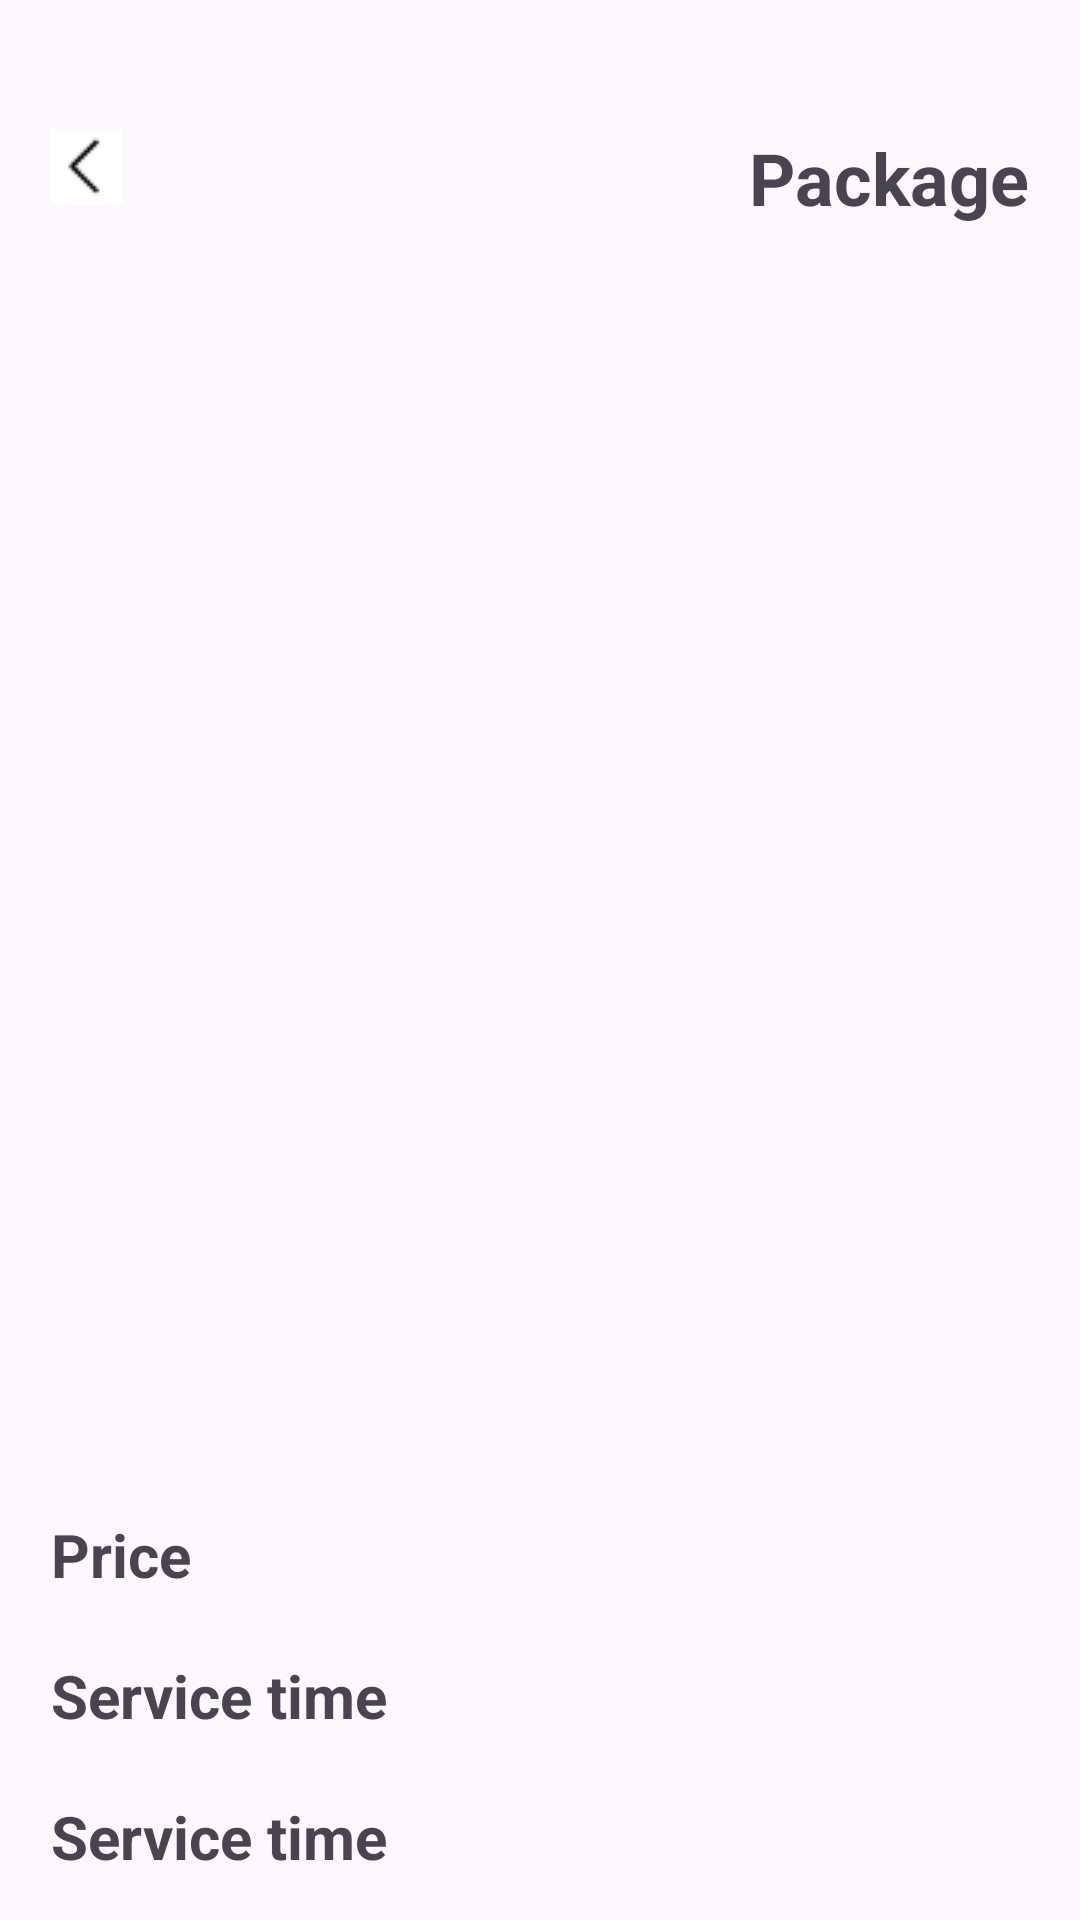

Reconstruct the res/layout file that produces this screen, plus the resources it refers to.
<!-- AndroidManifest.xml: application theme Theme.GP -->
<!-- res/layout/fragment_package_details.xml -->
<?xml version="1.0" encoding="utf-8"?>
<layout xmlns:android="http://schemas.android.com/apk/res/android"
    xmlns:app="http://schemas.android.com/apk/res-auto"
    xmlns:tools="http://schemas.android.com/tools">
    <androidx.core.widget.NestedScrollView
        android:layout_width="match_parent"
        android:layout_height="match_parent"
        android:background="@drawable/service_detail_back"
        tools:context=".customer.ui.PackageDetailsFragment">
        <androidx.constraintlayout.widget.ConstraintLayout
            android:layout_width="match_parent"
            android:layout_height="match_parent">

            <ImageButton
                android:id="@+id/package_details_back_btn"
                android:layout_width="wrap_content"
                android:layout_height="wrap_content"
                android:layout_marginTop="43dp"
                android:layout_marginStart="17dp"
                android:background="@color/white"
                android:src="@drawable/back"
                app:layout_constraintStart_toStartOf="parent"
                app:layout_constraintTop_toTopOf="parent" />

            <TextView
                android:id="@+id/package_details_title"
                android:layout_width="wrap_content"
                android:layout_height="wrap_content"
                android:layout_marginTop="43dp"
                android:layout_marginEnd="17dp"
                android:text="Package"
                android:textSize="24sp"
                android:textStyle="bold"
                app:layout_constraintEnd_toEndOf="parent"
                app:layout_constraintTop_toTopOf="parent" />

            <ImageView
                android:id="@+id/package_details_img"
                android:layout_width="match_parent"
                android:layout_height="300dp"
                android:layout_marginLeft="15dp"
                android:layout_marginTop="20dp"
                android:layout_marginRight="15dp"
                android:scaleType="fitXY"
                app:layout_constraintEnd_toEndOf="parent"
                app:layout_constraintStart_toStartOf="parent"
                app:layout_constraintTop_toBottomOf="@+id/package_details_title" />

            <TextView
                android:id="@+id/package_details_name_txt"
                android:layout_width="wrap_content"
                android:layout_height="wrap_content"
                android:layout_marginTop="10dp"
                android:textSize="24sp"
                android:textStyle="bold"
                app:layout_constraintEnd_toEndOf="parent"
                app:layout_constraintStart_toStartOf="parent"
                app:layout_constraintTop_toBottomOf="@+id/package_details_img" />

            <TextView
                android:id="@+id/package_details_desc_txt"
                android:layout_width="340dp"
                android:layout_height="wrap_content"
                android:layout_marginTop="20dp"
                android:layout_marginLeft="15dp"
                android:layout_marginRight="15dp"
                android:gravity="center"
                android:text=""
                android:textSize="20sp"
                app:layout_constraintEnd_toEndOf="parent"
                app:layout_constraintStart_toStartOf="parent"
                app:layout_constraintTop_toBottomOf="@+id/package_details_name_txt" />

            <TextView
                android:id="@+id/package_details_fixed_price_txt"
                android:layout_width="wrap_content"
                android:layout_height="wrap_content"
                android:layout_marginStart="17dp"
                android:layout_marginTop="20dp"
                android:text="Price"
                android:textSize="20sp"
                android:textStyle="bold"
                app:layout_constraintStart_toStartOf="parent"
                app:layout_constraintTop_toBottomOf="@+id/package_details_desc_txt" />

            <TextView
                android:id="@+id/package_details_price_txt"
                android:layout_width="wrap_content"
                android:layout_height="wrap_content"
                android:layout_marginEnd="17dp"
                android:layout_marginTop="20dp"
                android:textSize="20sp"
                android:textStyle="bold"
                app:layout_constraintEnd_toEndOf="parent"
                app:layout_constraintTop_toBottomOf="@+id/package_details_desc_txt" />

            <TextView
                android:id="@+id/package_details_fixed_service_time_txt"
                android:layout_width="wrap_content"
                android:layout_height="wrap_content"
                android:layout_marginStart="17dp"
                android:layout_marginTop="20dp"
                android:text="Service time"
                android:textSize="20sp"
                android:textStyle="bold"
                app:layout_constraintStart_toStartOf="parent"
                app:layout_constraintTop_toBottomOf="@+id/package_details_fixed_price_txt" />

            <TextView
                android:id="@+id/package_details_service_time_txt"
                android:layout_width="wrap_content"
                android:layout_height="wrap_content"
                android:layout_marginEnd="17dp"
                android:layout_marginTop="20dp"
                android:textSize="20sp"
                android:textStyle="bold"
                app:layout_constraintEnd_toEndOf="parent"
                app:layout_constraintTop_toBottomOf="@+id/package_details_price_txt" />

            <TextView
                android:id="@+id/package_details_fixed_available_txt"
                android:layout_width="wrap_content"
                android:layout_height="wrap_content"
                android:layout_marginStart="17dp"
                android:layout_marginTop="20dp"
                android:text="Service time"
                android:textSize="20sp"
                android:textStyle="bold"
                app:layout_constraintStart_toStartOf="parent"
                app:layout_constraintTop_toBottomOf="@+id/package_details_fixed_service_time_txt" />

            <TextView
                android:id="@+id/package_details_available_txt"
                android:layout_width="wrap_content"
                android:layout_height="wrap_content"
                android:layout_marginEnd="17dp"
                android:layout_marginTop="20dp"
                android:textSize="20sp"
                android:textStyle="bold"
                app:layout_constraintEnd_toEndOf="parent"
                app:layout_constraintTop_toBottomOf="@+id/package_details_service_time_txt" />

            <Button
                android:id="@+id/package_details_add_to_cart_btn"
                android:layout_width="350dp"
                android:layout_height="wrap_content"
                android:layout_marginTop="30dp"
                android:layout_marginBottom="70dp"
                android:background="@drawable/button_back"
                android:text="Add to Cart"
                app:layout_constraintBottom_toBottomOf="parent"
                app:layout_constraintEnd_toEndOf="parent"
                app:layout_constraintStart_toStartOf="parent"
                app:layout_constraintTop_toBottomOf="@+id/package_details_fixed_available_txt" />

        </androidx.constraintlayout.widget.ConstraintLayout>
    </androidx.core.widget.NestedScrollView>
</layout>
<!-- resources referenced by this layout -->
<resources>
  <color name="white">#FFFFFFFF</color>
  <!-- drawable back: png bitmap (drawable, 200 bytes) -->
  <!-- drawable button_back (drawable) -->
  <?xml version="1.0" encoding="utf-8"?>
  <shape xmlns:android="http://schemas.android.com/apk/res/android"
      android:shape="rectangle">
  
      <solid
          android:color="@color/colorPrimary"/>
  
      <corners
          android:radius="10dp"/>
  
      <size
          android:height="48dp"/>
  
  </shape>
  <style name="Theme.GP" parent="Base.Theme.GP" />
  <color name="colorPrimary">#CD2421</color>
  <style name="Base.Theme.GP" parent="Theme.Material3.DayNight.NoActionBar">
          
          
          <item name="colorPrimary">@color/colorPrimary</item>
          <item name="colorPrimaryVariant">@color/colorPrimary</item>
          <item name="colorOnPrimary">@color/white</item>
          <item name="windowNoTitle">true</item>
          <item name="android:statusBarColor">@color/colorPrimary</item>
          <item name="android:windowLightStatusBar">false</item>
          <item name="android:navigationBarColor">@color/black</item>
          <item name="android:windowLightNavigationBar" tools:targetApi="o_mr1">false</item>
      </style>
  <color name="black">#FF000000</color>
</resources>
